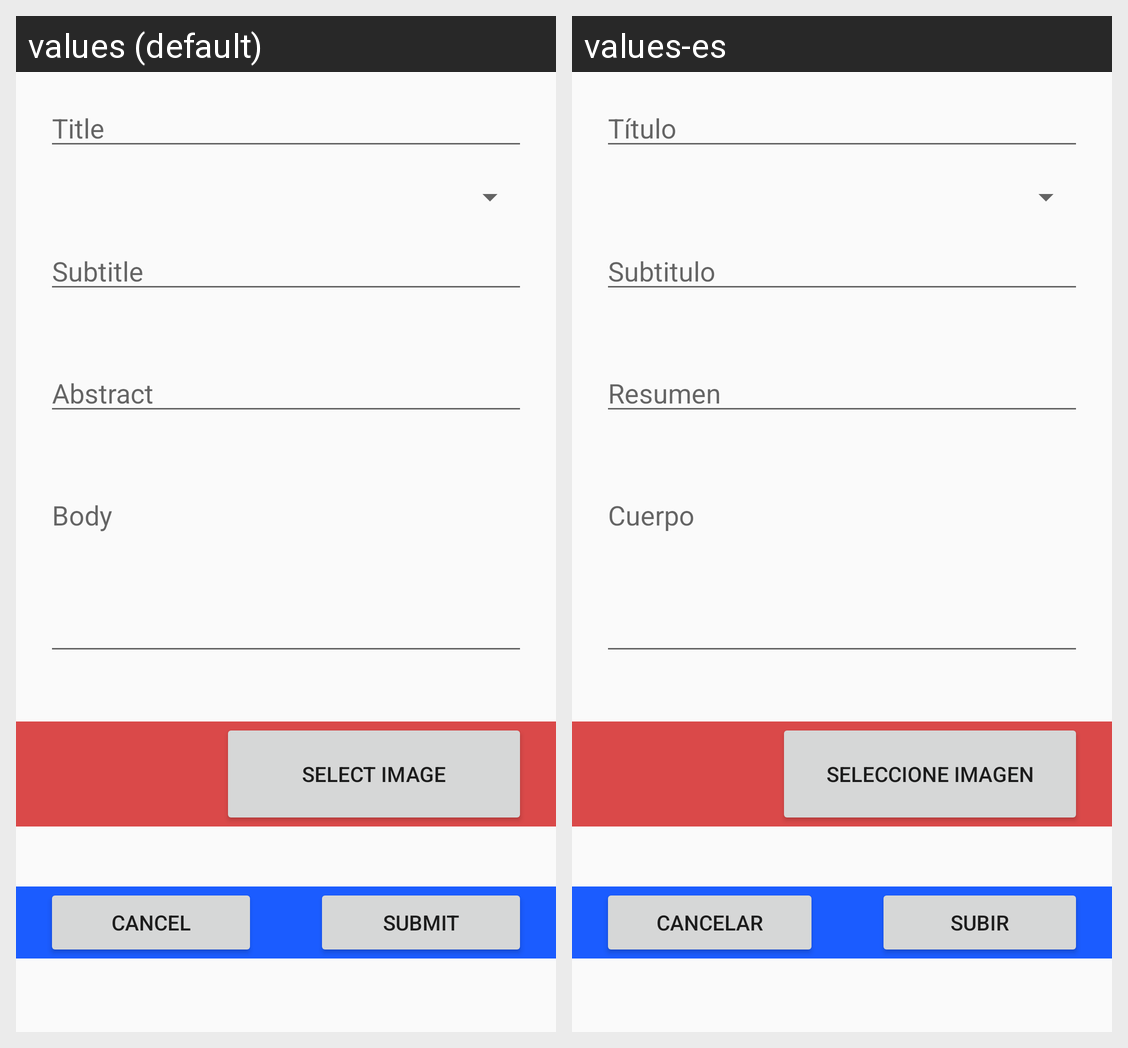

Here is an Android app screen in its default locale and in the app's own translations. Write out the translated-string differences for the strings that appear on this screen.
Android screen res/layout/article_edit.xml rendered under 2 locales, left to right: values (default), values-es. Device: Nexus 5 (rendered at 1080×1920; each locale shown at half size, 540×960, under a caption strip naming it); theme Theme.Design.Light.NoActionBar.
Strings drawn on this screen, with the default value and each locale's value (text and hints the layout hard-codes, and strings that could not be matched under every locale, appear in the picture but are not listed):

txt_title
  values: Title
  values-es: Título

txt_subtitle
  values: Subtitle
  values-es: Subtitulo

txt_abstract
  values: Abstract
  values-es: Resumen

txt_body
  values: Body
  values-es: Cuerpo

btn_sel_img
  values: Select Image
  values-es: Seleccione imagen

btn_cancel
  values: Cancel
  values-es: Cancelar

btn_submit
  values: Submit
  values-es: Subir
